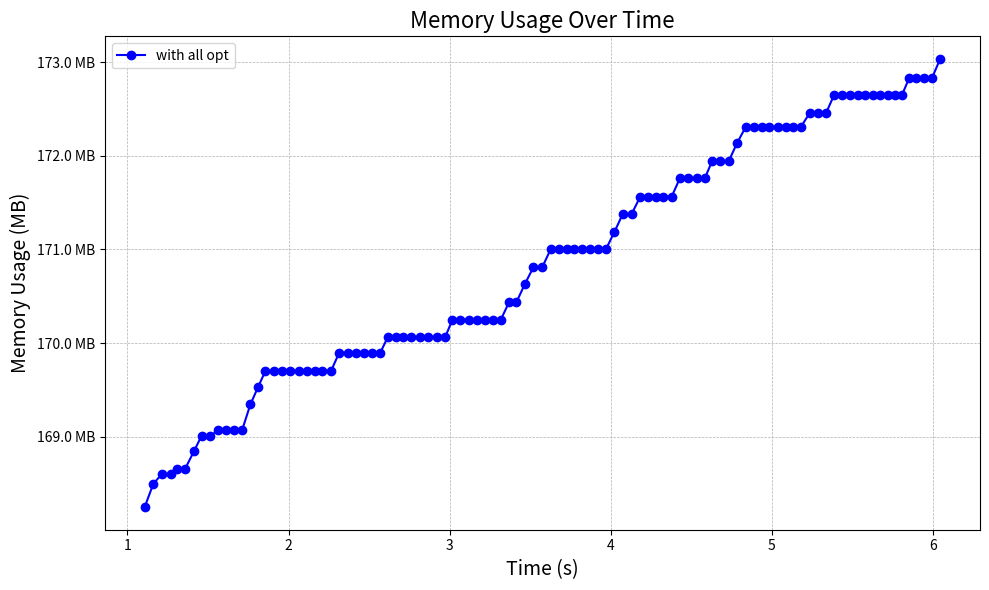

Here is the Python script that generated this plot: (Note: this script raises an exception after producing the figure.)
import matplotlib.pyplot as plt
from matplotlib.ticker import FuncFormatter

# Sample data, replace this with your actual data

memory_log = {
    "with all opt": [["batch 1 done", 1.106437471, 172284], ["batch 2 done", 1.160538345, 172540],
                     ["batch 3 done", 1.213388069, 172648], ["batch 4 done", 1.267707101, 172648],
                     ["batch 5 done", 1.308330316, 172700], ["batch 6 done", 1.356804749, 172700],
                     ["batch 7 done", 1.412697311, 172896], ["batch 8 done", 1.459772597, 173064],
                     ["batch 9 done", 1.51496584, 173064], ["batch 10 done", 1.5633032199999999, 173128],
                     ["batch 11 done", 1.613511503, 173128], ["batch 12 done", 1.6639961410000002, 173128],
                     ["batch 13 done", 1.711865889, 173128], ["batch 14 done", 1.763159633, 173408],
                     ["batch 15 done", 1.81122306, 173600], ["batch 16 done", 1.856801194, 173776],
                     ["batch 17 done", 1.907334294, 173776], ["batch 18 done", 1.9598129690000001, 173776],
                     ["batch 19 done", 2.012045841, 173776], ["batch 20 done", 2.063236799, 173776],
                     ["batch 21 done", 2.113849681, 173776], ["batch 22 done", 2.161968618, 173776],
                     ["batch 23 done", 2.209814032, 173776], ["batch 24 done", 2.264275623, 173776],
                     ["batch 25 done", 2.312939765, 173968], ["batch 26 done", 2.366797728, 173968],
                     ["batch 27 done", 2.416378899, 173968], ["batch 28 done", 2.467078549, 173968],
                     ["batch 29 done", 2.519154621, 173968], ["batch 30 done", 2.5682384369999998, 173968],
                     ["batch 31 done", 2.615679918, 174144], ["batch 32 done", 2.665978499, 174144],
                     ["batch 33 done", 2.7121906510000002, 174144], ["batch 34 done", 2.761030271, 174144],
                     ["batch 35 done", 2.816963052, 174144], ["batch 36 done", 2.868708989, 174144],
                     ["batch 37 done", 2.920415592, 174144], ["batch 38 done", 2.972417589, 174144],
                     ["batch 39 done", 3.017679158, 174336], ["batch 40 done", 3.066486853, 174336],
                     ["batch 41 done", 3.119066892, 174336], ["batch 42 done", 3.168054219, 174336],
                     ["batch 43 done", 3.2203918910000002, 174336], ["batch 44 done", 3.267084843, 174336],
                     ["batch 45 done", 3.317868591, 174336], ["batch 46 done", 3.368691125, 174524],
                     ["batch 47 done", 3.414127294, 174524], ["batch 48 done", 3.466874726, 174724],
                     ["batch 49 done", 3.52002869, 174908], ["batch 50 done", 3.5749393339999997, 174908],
                     ["batch 51 done", 3.626958042, 175104], ["batch 52 done", 3.677978963, 175104],
                     ["batch 53 done", 3.72606571, 175104], ["batch 54 done", 3.774821888, 175104],
                     ["batch 55 done", 3.823659916, 175104], ["batch 56 done", 3.86988909, 175104],
                     ["batch 57 done", 3.918222888, 175104], ["batch 58 done", 3.970132658, 175104],
                     ["batch 59 done", 4.023405997, 175296], ["batch 60 done", 4.074176408, 175488],
                     ["batch 61 done", 4.129259134, 175488], ["batch 62 done", 4.1833333, 175680],
                     ["batch 63 done", 4.231607635, 175680], ["batch 64 done", 4.279548902, 175680],
                     ["batch 65 done", 4.327266264, 175680], ["batch 66 done", 4.378319009, 175680],
                     ["batch 67 done", 4.428967634, 175880], ["batch 68 done", 4.48188607, 175880],
                     ["batch 69 done", 4.5356363, 175880], ["batch 70 done", 4.5837552089999996, 175880],
                     ["batch 71 done", 4.629386068, 176068], ["batch 72 done", 4.680557466, 176068],
                     ["batch 73 done", 4.732454258, 176068], ["batch 74 done", 4.783840361, 176264],
                     ["batch 75 done", 4.838606675, 176444], ["batch 76 done", 4.888334136, 176444],
                     ["batch 77 done", 4.937376116, 176444], ["batch 78 done", 4.982507941, 176444],
                     ["batch 79 done", 5.036313705, 176444], ["batch 80 done", 5.08796648, 176444],
                     ["batch 81 done", 5.132357849, 176444], ["batch 82 done", 5.181211511, 176444],
                     ["batch 83 done", 5.234163266, 176592], ["batch 84 done", 5.285682166, 176592],
                     ["batch 85 done", 5.336190634, 176592], ["batch 86 done", 5.386990461, 176792],
                     ["batch 87 done", 5.434720323, 176792], ["batch 88 done", 5.485018141, 176792],
                     ["batch 89 done", 5.53320973, 176792], ["batch 90 done", 5.578538201, 176792],
                     ["batch 91 done", 5.626763489, 176792], ["batch 92 done", 5.674851011, 176792],
                     ["batch 93 done", 5.723934573, 176792], ["batch 94 done", 5.766677618, 176792],
                     ["batch 95 done", 5.808277404, 176792], ["batch 96 done", 5.853653287, 176980],
                     ["batch 97 done", 5.896140664, 176980], ["batch 98 done", 5.947902541, 176980],
                     ["batch 99 done", 5.995292471, 176980], ["batch 100 done", 6.045630902, 177188]],
}


# Helper function for formatting the y-axis


def mb_formatter(x, pos):
    return '{:.1f} MB'.format(x)


# Set up the plot
fig, ax = plt.subplots(figsize=(10, 6))

# Define colors for different lines
colors = ['blue', 'green', 'red', 'purple']
# Define line styles for different lines
line_styles = ['-', '--', '-.', ':']

# Plot each configuration
for (label, data), color, line_style in zip(memory_log.items(), colors, line_styles):
    # Convert memory usage to MB
    timestamps = [int(x[0].split(" ")[1]) for x in data]
    memory_usage = [x[2] / 1024 for x in data]  # Convert KB to MB

    # Plot monitoring points
    monitoring_timestamps = [x[1] for x in data]
    monitoring_memory_usage = [x[2] / 1024 for x in data]
    ax.plot(monitoring_timestamps, monitoring_memory_usage, label=label, color=color, linestyle=line_style, marker='o')

    # # Plot "After batch" points
    # batch_timestamps = [x[1] for x in data if x[0].startswith("After batch")]
    # batch_memory_usage = [x[2] / 1024 for x in data if x[0].startswith("After batch")]
    # ax.scatter(batch_timestamps, batch_memory_usage, color=color, s=100, edgecolors='black', zorder=5)

# Formatting the y-axis
ax.yaxis.set_major_formatter(FuncFormatter(mb_formatter))

# Adding labels and title
ax.set_xlabel('Time (s)', fontsize=14)
ax.set_ylabel('Memory Usage (MB)', fontsize=14)
ax.set_title('Memory Usage Over Time', fontsize=16)
ax.grid(True, linestyle='--', linewidth=0.5)

# Show legend
ax.legend()

# Display the plot
plt.tight_layout()
# plt.show()

# Save the plot
print(f"saving to ./internal/ml/model_slicing/exp_imgs/micro_memory_batch.pdf")
fig.savefig(f"./internal/ml/model_slicing/exp_imgs/micro_memory_batch.pdf", bbox_inches='tight')
